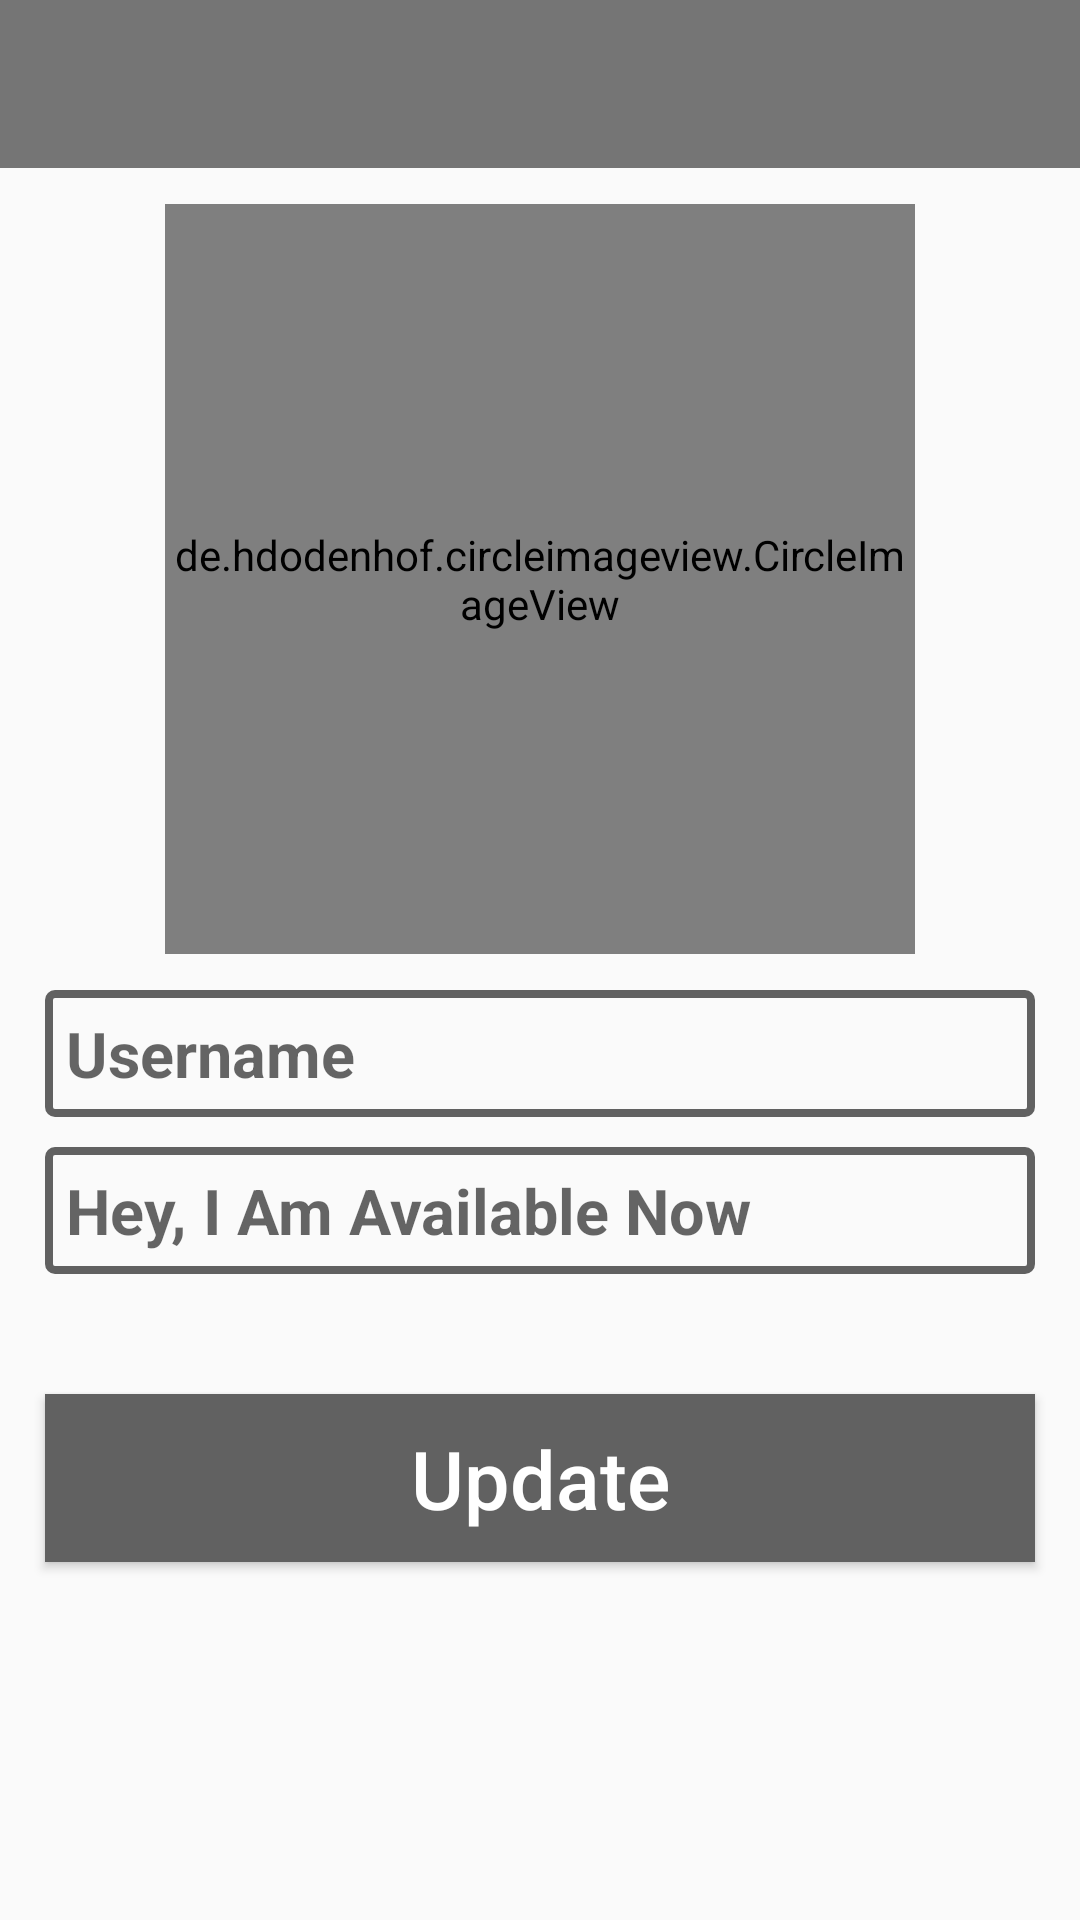

Android layout source for this screen:
<!-- AndroidManifest.xml: application theme AppTheme -->
<!-- res/layout/activity_settings.xml -->
<?xml version="1.0" encoding="utf-8"?>
<androidx.constraintlayout.widget.ConstraintLayout xmlns:android="http://schemas.android.com/apk/res/android"
    xmlns:app="http://schemas.android.com/apk/res-auto"
    xmlns:tools="http://schemas.android.com/tools"
    android:layout_width="match_parent"
    android:layout_height="match_parent"
    tools:context=".SettingsActivity">

    <include
        android:id="@+id/settings_toolbar"
        layout="@layout/appbar">

    </include>

    <de.hdodenhof.circleimageview.CircleImageView
        android:id="@+id/set_profile_img"
        android:layout_width="250dp"
        android:layout_height="250dp"
        android:src="@drawable/profilepic"
        app:civ_border_color="@color/colorPrimary"
        app:civ_border_width="5dp"
        android:layout_marginTop="12dp"
        app:layout_constraintEnd_toEndOf="parent"
        app:layout_constraintStart_toStartOf="parent"
        app:layout_constraintTop_toBottomOf="@+id/settings_toolbar" />

    <EditText
        android:id="@+id/set_user_name"
        android:layout_width="match_parent"
        android:layout_height="wrap_content"
        android:inputType="textMultiLine"
        android:hint="Username"
        android:textSize="21sp"
        android:textAlignment="textStart"
        android:drawableStart="@drawable/edit_profile"
        android:textColor="@color/colorPrimaryDark"
        android:textStyle="bold"
        android:background="@drawable/button_bg"
        android:layout_marginTop="12dp"
        android:layout_marginStart="15dp"
        android:layout_marginEnd="15dp"
        android:padding="7dp"
        app:layout_constraintEnd_toEndOf="parent"
        app:layout_constraintStart_toStartOf="parent"
        app:layout_constraintTop_toBottomOf="@id/set_profile_img"/>

    <EditText
        android:id="@+id/set_profile_status"
        android:layout_width="match_parent"
        android:layout_height="wrap_content"
        android:inputType="textMultiLine"
        android:hint="Hey, I Am Available Now"
        android:textSize="21sp"
        android:textAlignment="textStart"
        android:drawableStart="@drawable/edit_status"
        android:textColor="@color/colorPrimaryDark"
        android:textStyle="bold"
        android:background="@drawable/button_bg"
        android:layout_marginTop="10dp"
        android:layout_marginStart="15dp"
        android:layout_marginEnd="15dp"
        android:padding="7dp"
        app:layout_constraintEnd_toEndOf="parent"
        app:layout_constraintStart_toStartOf="parent"
        app:layout_constraintTop_toBottomOf="@id/set_user_name"/>

    <Button
        android:id="@+id/update_settings_btn"
        android:layout_width="match_parent"
        android:layout_height="wrap_content"
        android:inputType="textMultiLine"
        android:text="Update"
        android:textAllCaps="false"
        android:textSize="27sp"
        android:textAlignment="center"
        android:textColor="#ffff"
        android:background="@color/colorPrimaryDark"
        android:layout_marginTop="40dp"
        android:layout_marginStart="15dp"
        android:layout_marginEnd="15dp"
        android:padding="10dp"
        app:layout_constraintEnd_toEndOf="parent"
        app:layout_constraintStart_toStartOf="parent"
        app:layout_constraintTop_toBottomOf="@id/set_profile_status"/>

</androidx.constraintlayout.widget.ConstraintLayout>
<!-- res/layout/appbar.xml (included above) -->
<?xml version="1.0" encoding="utf-8"?>
<androidx.appcompat.widget.Toolbar xmlns:android="http://schemas.android.com/apk/res/android"
    android:layout_width="match_parent"
    android:layout_height="?attr/actionBarSize"
    xmlns:app="http://schemas.android.com/apk/res-auto"
    android:id="@+id/main_appbar"
    android:background="?attr/colorPrimary"
    app:layout_scrollFlags="scroll|enterAlways"
    app:titleTextColor="@android:color/white"
    android:theme="@style/ThemeOverlay.AppCompat.ActionBar"
    app:popupTheme="@style/ThemeOverlay.AppCompat.Light">

</androidx.appcompat.widget.Toolbar>
<!-- resources referenced by this layout -->
<resources>
  <color name="colorPrimary">#757575</color>
  <color name="colorPrimaryDark">#616161</color>
  <!-- drawable button_bg (drawable) -->
  <?xml version="1.0" encoding="utf-8"?>
  <selector xmlns:android="http://schemas.android.com/apk/res/android">
      <item>
          <shape android:shape="rectangle">
              <solid
                  android:color="#0000ffff">
              </solid>
  
              <stroke
                  android:width="2.5dp"
                  android:color="@color/colorPrimaryDark">
              </stroke>
  
              <corners
                  android:radius="2dp">
              </corners>
          </shape>
      </item>
  </selector>
  <style name="AppTheme" parent="Theme.AppCompat.Light.NoActionBar">
          
          <item name="colorPrimary">@color/colorPrimary</item>
          <item name="colorPrimaryDark">@color/colorPrimaryDark</item>
          <item name="colorAccent">@color/colorAccent</item>
      </style>
  <color name="colorAccent">#ff7043</color>
</resources>
